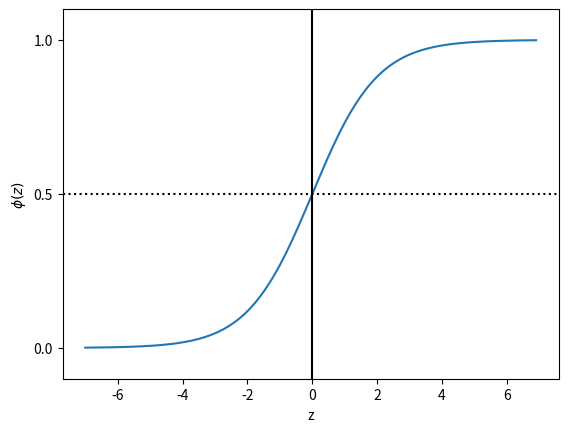

This chart was generated by the following Python code:
## Visualizing sigmoid function
import matplotlib.pyplot as plt
import numpy as np

def sigmoid(z):
    return 1.0/(1.0 + np.exp(-z))

z = np.arange(-7,7,0.1)
phi_z = sigmoid(z)
plt.plot(z, phi_z)
plt.axvline(0.0, color='k')
plt.axhspan(0.0,1.0,facecolor='1.0', alpha = 1.0, ls = 'dotted')
plt.axhline(y=0.5, ls='dotted', color='k')
plt.yticks([0.0,0.5,1.0])
plt.ylim(-0.1,1.1)
plt.xlabel('z')
plt.ylabel('$\phi (z)$')
plt.show()
